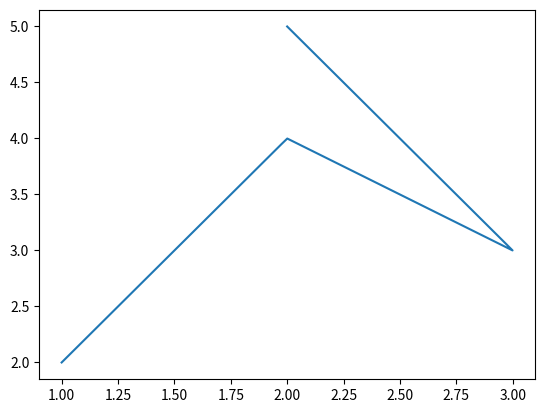

The matplotlib source for this figure:
import numpy as np
import scipy.spatial.distance as dis
import matplotlib.pyplot as plt

def interpol_equal(race_track_tuple,N) -> "Race Track":
    '''
[redacted]
	Date: 29.10.19

	This function interpolates a already existing Curve, so that all the points in the Trajectory
	are equally spaced. This is necessary in the Optimization problem to eliminate one parameter
	either time or length of a Segment.

	'''
    
    print("equallity befor: ", check_equal(race_track_tuple))

    # Create Velocitys
    velocity_vectors=np.diff(race_track_tuple,axis=0)

    #Calculatin the total lenght of the Track segment
    #Using the scipy libary
    distence_abs=np.diag(dis.squareform(dis.pdist(race_track_tuple)),1)
    distence=sum(distence_abs)


    #find distences where the points should be to get an equal distance
    
    seg_lenght=distence/N
    seg_lenght_array=[i*seg_lenght for i in range(1,N+1)] #how it sould be
    seg_length_array_real=np.cumsum(distence_abs)
    seg_length_array_real=np.insert(seg_length_array_real,0,0)

    #Interpolate between the points
		#decides in in between with old point the new points
    bins=np.digitize(seg_lenght_array,seg_length_array_real)
    bins=bins[:-1]
    race_track_out=[np.array(race_track_tuple[0])]
    
    #For each equal distant point create a new point on the  interpolated path between the corresponding points
    
    for j,binn in enumerate(bins):

        # rel_distence is the Procentage value of the a Line between point A and B
        rel_distence=(seg_lenght_array[j]-seg_length_array_real[binn-1])/distence_abs[binn-1]
        newpoint=race_track_tuple[binn-1]+velocity_vectors[binn-1]*rel_distence
        
        race_track_out.append(newpoint)

    race_track_out.append(np.array(race_track_tuple[-1]))


    print("equallity after: ", check_equal(race_track_out))
    return race_track_out

def check_equal(race_track_tuple) -> "Race Track":
    distence_abs=np.diag(dis.squareform(dis.pdist(race_track_tuple)),1)
    return np.std(distence_abs)


out=interpol_equal([[1,2],[2,4],[3,3],[2,5]],100)
X=([x[0] for x in out])
Y=([y[1] for y in out])

plt.plot(X,Y)


if __name__ == "__main__":
	pass

